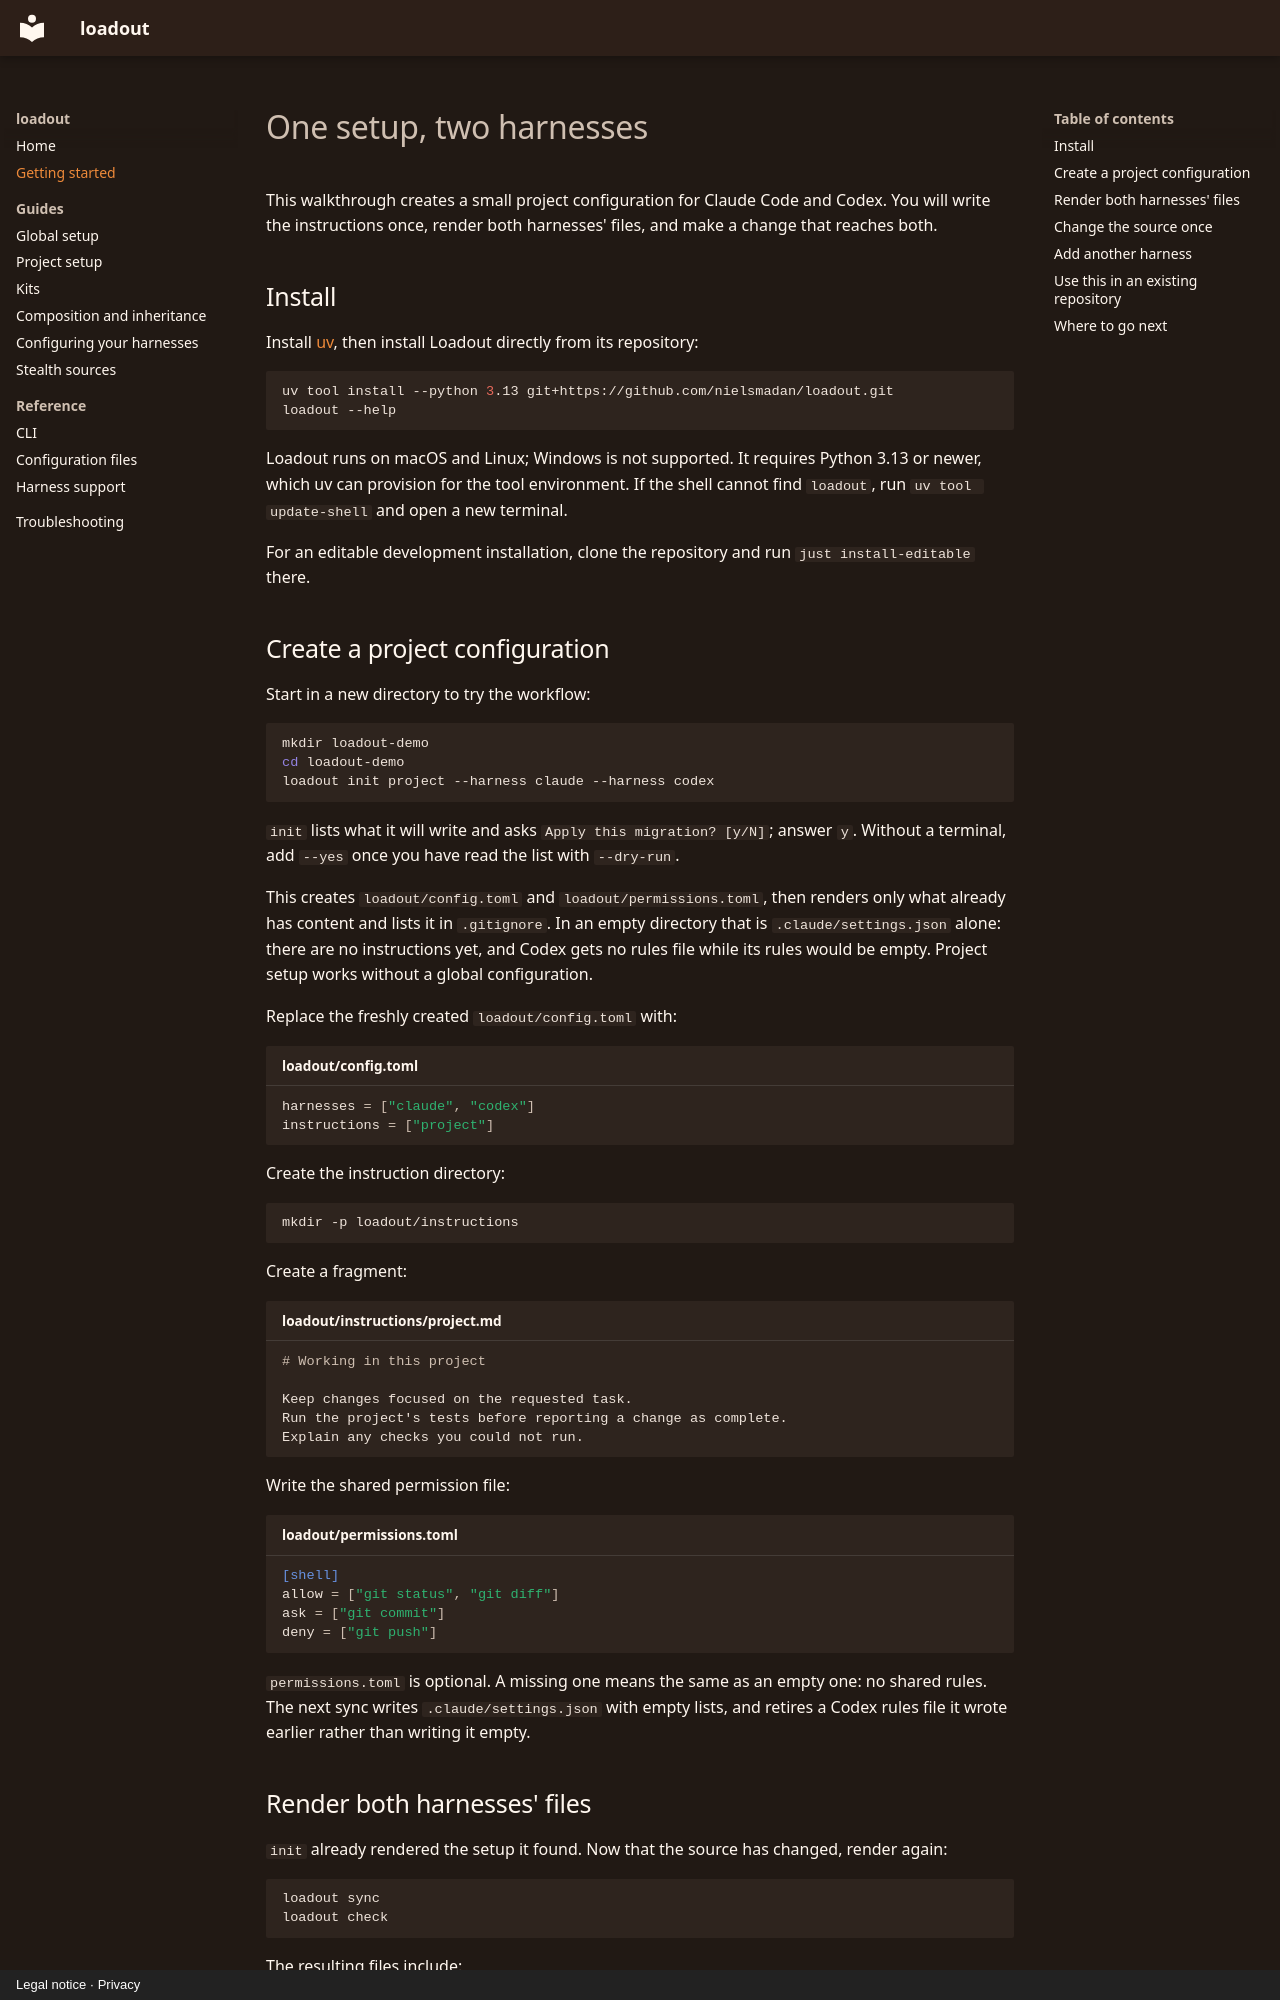

repository: nielsmadan/loadout · page: getting-started/index.html · generator: mkdocs · copyright: Legal notice · Privacy

---
title: Getting started
description: Install Loadout and use one set of project instructions and permissions with Claude Code and Codex.
---

# One setup, two harnesses

This walkthrough creates a small project configuration for Claude Code and Codex. You will
write the instructions once, render both harnesses' files, and make a change that reaches both.

## Install

Install [uv](https://docs.astral.sh/uv/getting-started/installation/), then install Loadout
directly from its repository:

```sh
uv tool install --python 3.13 git+https://github.com/nielsmadan/loadout.git
loadout --help
```

Loadout runs on macOS and Linux; Windows is not supported. It requires Python 3.13 or newer,
which uv can provision for the tool environment.
If the shell cannot find `loadout`, run `uv tool update-shell` and open a new terminal.

For an editable development installation, clone the repository and run `just install-editable` there.

## Create a project configuration

Start in a new directory to try the workflow:

```sh
mkdir loadout-demo
cd loadout-demo
loadout init project --harness claude --harness codex
```

`init` lists what it will write and asks `Apply this migration? [y/N]`; answer `y`. Without a
terminal, add `--yes` once you have read the list with `--dry-run`.

This creates `loadout/config.toml` and `loadout/permissions.toml`, then renders only what already
has content and lists it in `.gitignore`. In an empty directory that is `.claude/settings.json`
alone: there are no instructions yet, and Codex gets no rules file while its rules would be empty.
Project setup works without a global configuration.

Replace the freshly created `loadout/config.toml` with:

```toml title="loadout/config.toml"
harnesses = ["claude", "codex"]
instructions = ["project"]
```

Create the instruction directory:

```sh
mkdir -p loadout/instructions
```

Create a fragment:

```markdown title="loadout/instructions/project.md"
# Working in this project

Keep changes focused on the requested task.
Run the project's tests before reporting a change as complete.
Explain any checks you could not run.
```

Write the shared permission file:

```toml title="loadout/permissions.toml"
[shell]
allow = ["git status", "git diff"]
ask = ["git commit"]
deny = ["git push"]
```

`permissions.toml` is optional. A missing one means the same as an empty one:
no shared rules. The next sync writes `.claude/settings.json` with empty lists, and retires a
Codex rules file it wrote earlier rather than writing it empty.
